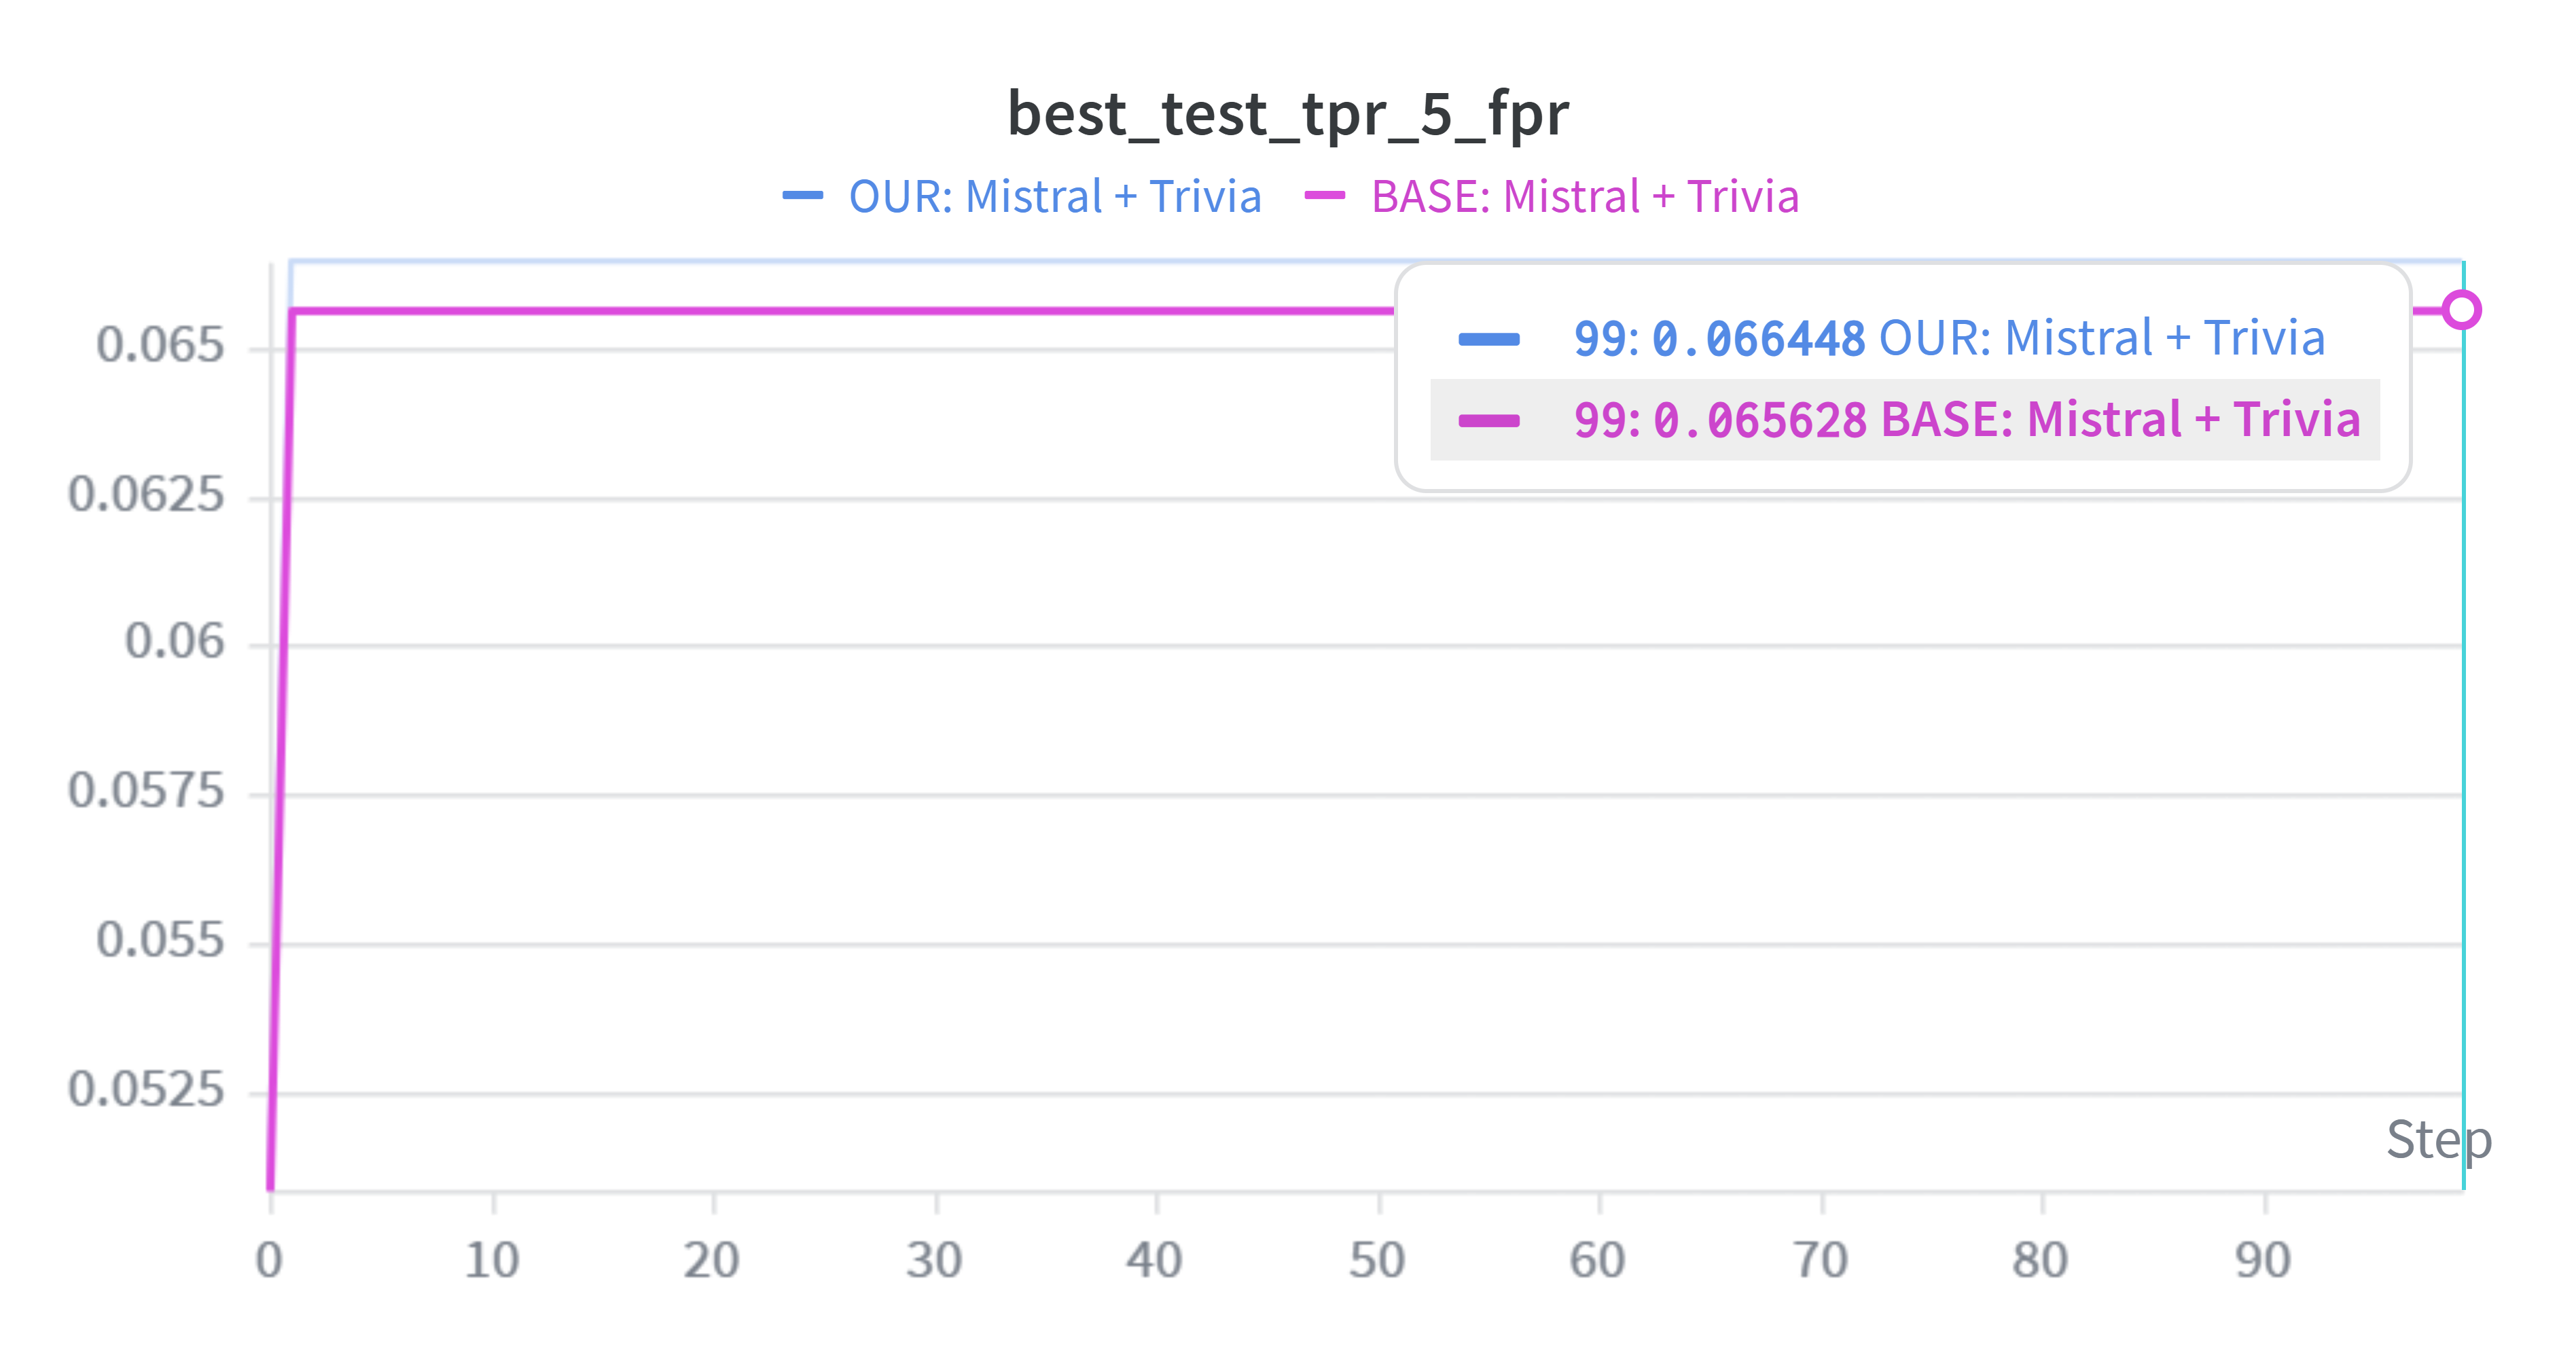

The data file committed next to this chart (first rows):
Step, OUR: Mistral + Trivia - best_test_tpr_5_…, OUR: Mistral + Trivia - best_test_tpr_5_…, OUR: Mistral + Trivia - best_test_tpr_5_…, BASE: Mistral + Trivia - best_test_tpr_5…, BASE: Mistral + Trivia - best_test_tpr_5…, BASE: Mistral + Trivia - best_test_tpr_5…
0, 0.05086, 0.05086, 0.05086, 0.05086, 0.05086, 0.05086
1, 0.06645, 0.06645, 0.06645, 0.06563, 0.06563, 0.06563
2, 0.06645, 0.06645, 0.06645, 0.06563, 0.06563, 0.06563
3, 0.06645, 0.06645, 0.06645, 0.06563, 0.06563, 0.06563
4, 0.06645, 0.06645, 0.06645, 0.06563, 0.06563, 0.06563
5, 0.06645, 0.06645, 0.06645, 0.06563, 0.06563, 0.06563
6, 0.06645, 0.06645, 0.06645, 0.06563, 0.06563, 0.06563
7, 0.06645, 0.06645, 0.06645, 0.06563, 0.06563, 0.06563
8, 0.06645, 0.06645, 0.06645, 0.06563, 0.06563, 0.06563
9, 0.06645, 0.06645, 0.06645, 0.06563, 0.06563, 0.06563
10, 0.06645, 0.06645, 0.06645, 0.06563, 0.06563, 0.06563
11, 0.06645, 0.06645, 0.06645, 0.06563, 0.06563, 0.06563
12, 0.06645, 0.06645, 0.06645, 0.06563, 0.06563, 0.06563
13, 0.06645, 0.06645, 0.06645, 0.06563, 0.06563, 0.06563
14, 0.06645, 0.06645, 0.06645, 0.06563, 0.06563, 0.06563
15, 0.06645, 0.06645, 0.06645, 0.06563, 0.06563, 0.06563
16, 0.06645, 0.06645, 0.06645, 0.06563, 0.06563, 0.06563
17, 0.06645, 0.06645, 0.06645, 0.06563, 0.06563, 0.06563
18, 0.06645, 0.06645, 0.06645, 0.06563, 0.06563, 0.06563
19, 0.06645, 0.06645, 0.06645, 0.06563, 0.06563, 0.06563
20, 0.06645, 0.06645, 0.06645, 0.06563, 0.06563, 0.06563
21, 0.06645, 0.06645, 0.06645, 0.06563, 0.06563, 0.06563
22, 0.06645, 0.06645, 0.06645, 0.06563, 0.06563, 0.06563
23, 0.06645, 0.06645, 0.06645, 0.06563, 0.06563, 0.06563
24, 0.06645, 0.06645, 0.06645, 0.06563, 0.06563, 0.06563
25, 0.06645, 0.06645, 0.06645, 0.06563, 0.06563, 0.06563
26, 0.06645, 0.06645, 0.06645, 0.06563, 0.06563, 0.06563
27, 0.06645, 0.06645, 0.06645, 0.06563, 0.06563, 0.06563
28, 0.06645, 0.06645, 0.06645, 0.06563, 0.06563, 0.06563
29, 0.06645, 0.06645, 0.06645, 0.06563, 0.06563, 0.06563
30, 0.06645, 0.06645, 0.06645, 0.06563, 0.06563, 0.06563
31, 0.06645, 0.06645, 0.06645, 0.06563, 0.06563, 0.06563
32, 0.06645, 0.06645, 0.06645, 0.06563, 0.06563, 0.06563
33, 0.06645, 0.06645, 0.06645, 0.06563, 0.06563, 0.06563
34, 0.06645, 0.06645, 0.06645, 0.06563, 0.06563, 0.06563
35, 0.06645, 0.06645, 0.06645, 0.06563, 0.06563, 0.06563
36, 0.06645, 0.06645, 0.06645, 0.06563, 0.06563, 0.06563
37, 0.06645, 0.06645, 0.06645, 0.06563, 0.06563, 0.06563
38, 0.06645, 0.06645, 0.06645, 0.06563, 0.06563, 0.06563
39, 0.06645, 0.06645, 0.06645, 0.06563, 0.06563, 0.06563
40, 0.06645, 0.06645, 0.06645, 0.06563, 0.06563, 0.06563
41, 0.06645, 0.06645, 0.06645, 0.06563, 0.06563, 0.06563
42, 0.06645, 0.06645, 0.06645, 0.06563, 0.06563, 0.06563
43, 0.06645, 0.06645, 0.06645, 0.06563, 0.06563, 0.06563
44, 0.06645, 0.06645, 0.06645, 0.06563, 0.06563, 0.06563
45, 0.06645, 0.06645, 0.06645, 0.06563, 0.06563, 0.06563
46, 0.06645, 0.06645, 0.06645, 0.06563, 0.06563, 0.06563
47, 0.06645, 0.06645, 0.06645, 0.06563, 0.06563, 0.06563
48, 0.06645, 0.06645, 0.06645, 0.06563, 0.06563, 0.06563
49, 0.06645, 0.06645, 0.06645, 0.06563, 0.06563, 0.06563
50, 0.06645, 0.06645, 0.06645, 0.06563, 0.06563, 0.06563
51, 0.06645, 0.06645, 0.06645, 0.06563, 0.06563, 0.06563
52, 0.06645, 0.06645, 0.06645, 0.06563, 0.06563, 0.06563
53, 0.06645, 0.06645, 0.06645, 0.06563, 0.06563, 0.06563
54, 0.06645, 0.06645, 0.06645, 0.06563, 0.06563, 0.06563
55, 0.06645, 0.06645, 0.06645, 0.06563, 0.06563, 0.06563
56, 0.06645, 0.06645, 0.06645, 0.06563, 0.06563, 0.06563
57, 0.06645, 0.06645, 0.06645, 0.06563, 0.06563, 0.06563
58, 0.06645, 0.06645, 0.06645, 0.06563, 0.06563, 0.06563
59, 0.06645, 0.06645, 0.06645, 0.06563, 0.06563, 0.06563
... 40 more rows
